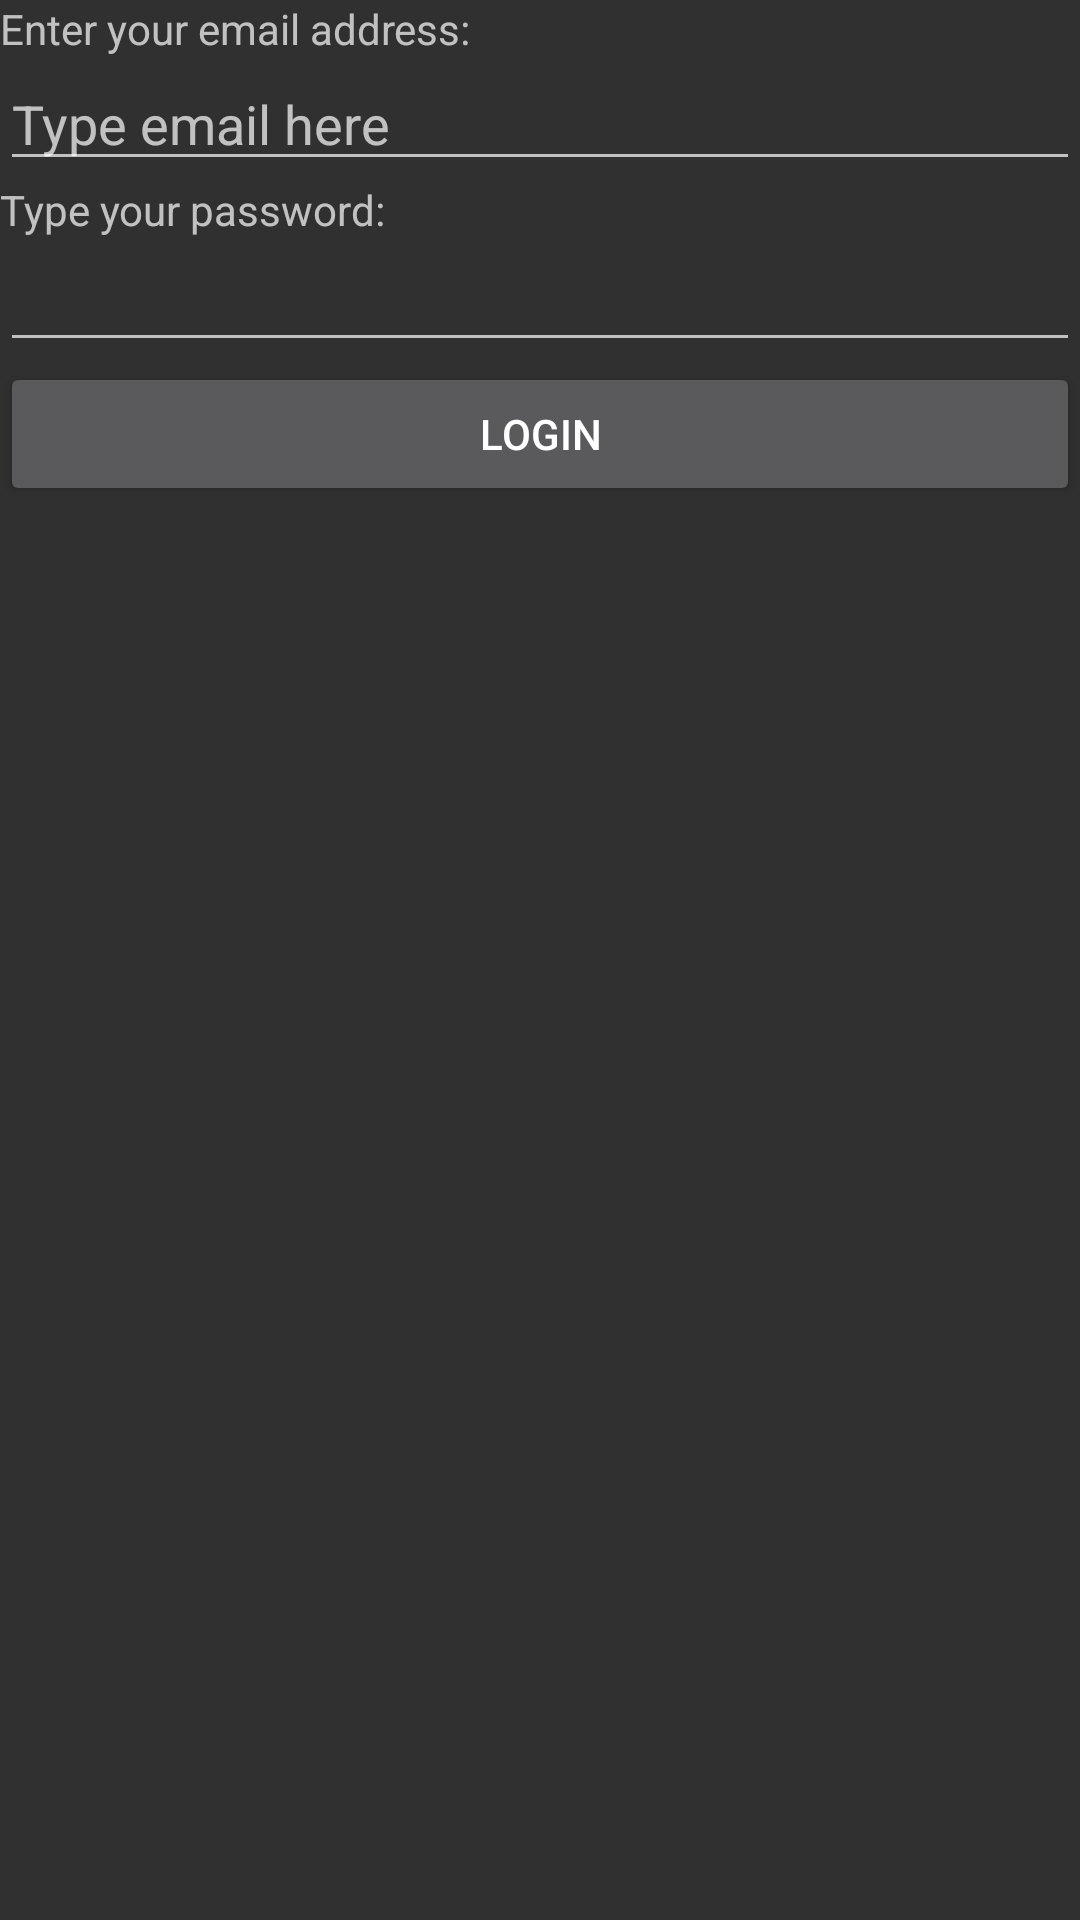

The Android layout XML behind this screen, and the referenced resources:
<!-- AndroidManifest.xml: application theme AppTheme -->
<!-- res/layout/activity_main.xml -->
<?xml version="1.0" encoding="utf-8"?>
<LinearLayout xmlns:android="http://schemas.android.com/apk/res/android"
    android:orientation="vertical" android:layout_width="match_parent"
    android:layout_height="match_parent">

    <TextView
        android:id="@+id/emailDescriptionMain"
        android:layout_width="match_parent"
        android:layout_height="wrap_content"
        android:text="@string/enter_your_email_address" />

    <EditText
        android:id="@+id/emailMain"
        android:layout_width="match_parent"
        android:layout_height="wrap_content"
        android:ems="10"
        android:hint="@string/type_email_here"
        android:inputType="textEmailAddress" />

    <TextView
        android:id="@+id/passwordDescriptionMain"
        android:layout_width="match_parent"
        android:layout_height="wrap_content"
        android:text="@string/type_your_password" />

    <EditText
        android:id="@+id/passwordMain"
        android:layout_width="match_parent"
        android:layout_height="wrap_content"
        android:ems="10"
        android:inputType="textPassword" />

    <Button
        android:id="@+id/loginButton"
        android:layout_width="match_parent"
        android:layout_height="wrap_content"
        android:text="@string/login" />
</LinearLayout>
<!-- resources referenced by this layout -->
<resources>
  <string name="enter_your_email_address">Enter your email address:</string>
  <string name="login">Login</string>
  <string name="type_email_here">Type email here</string>
  <string name="type_your_password">Type your password:</string>
  <style name="AppTheme" parent="Theme.AppCompat.NoActionBar">        
          <item name="colorPrimary">@color/colorPrimary</item>
          <item name="colorPrimaryDark">@color/colorPrimaryDark</item>
          <item name="colorAccent">@color/colorAccent</item>
      </style>
  <color name="colorPrimary">#666666</color>
  <color name="colorPrimaryDark">#02075d</color>
  <color name="colorAccent">#ff878d</color>
</resources>
